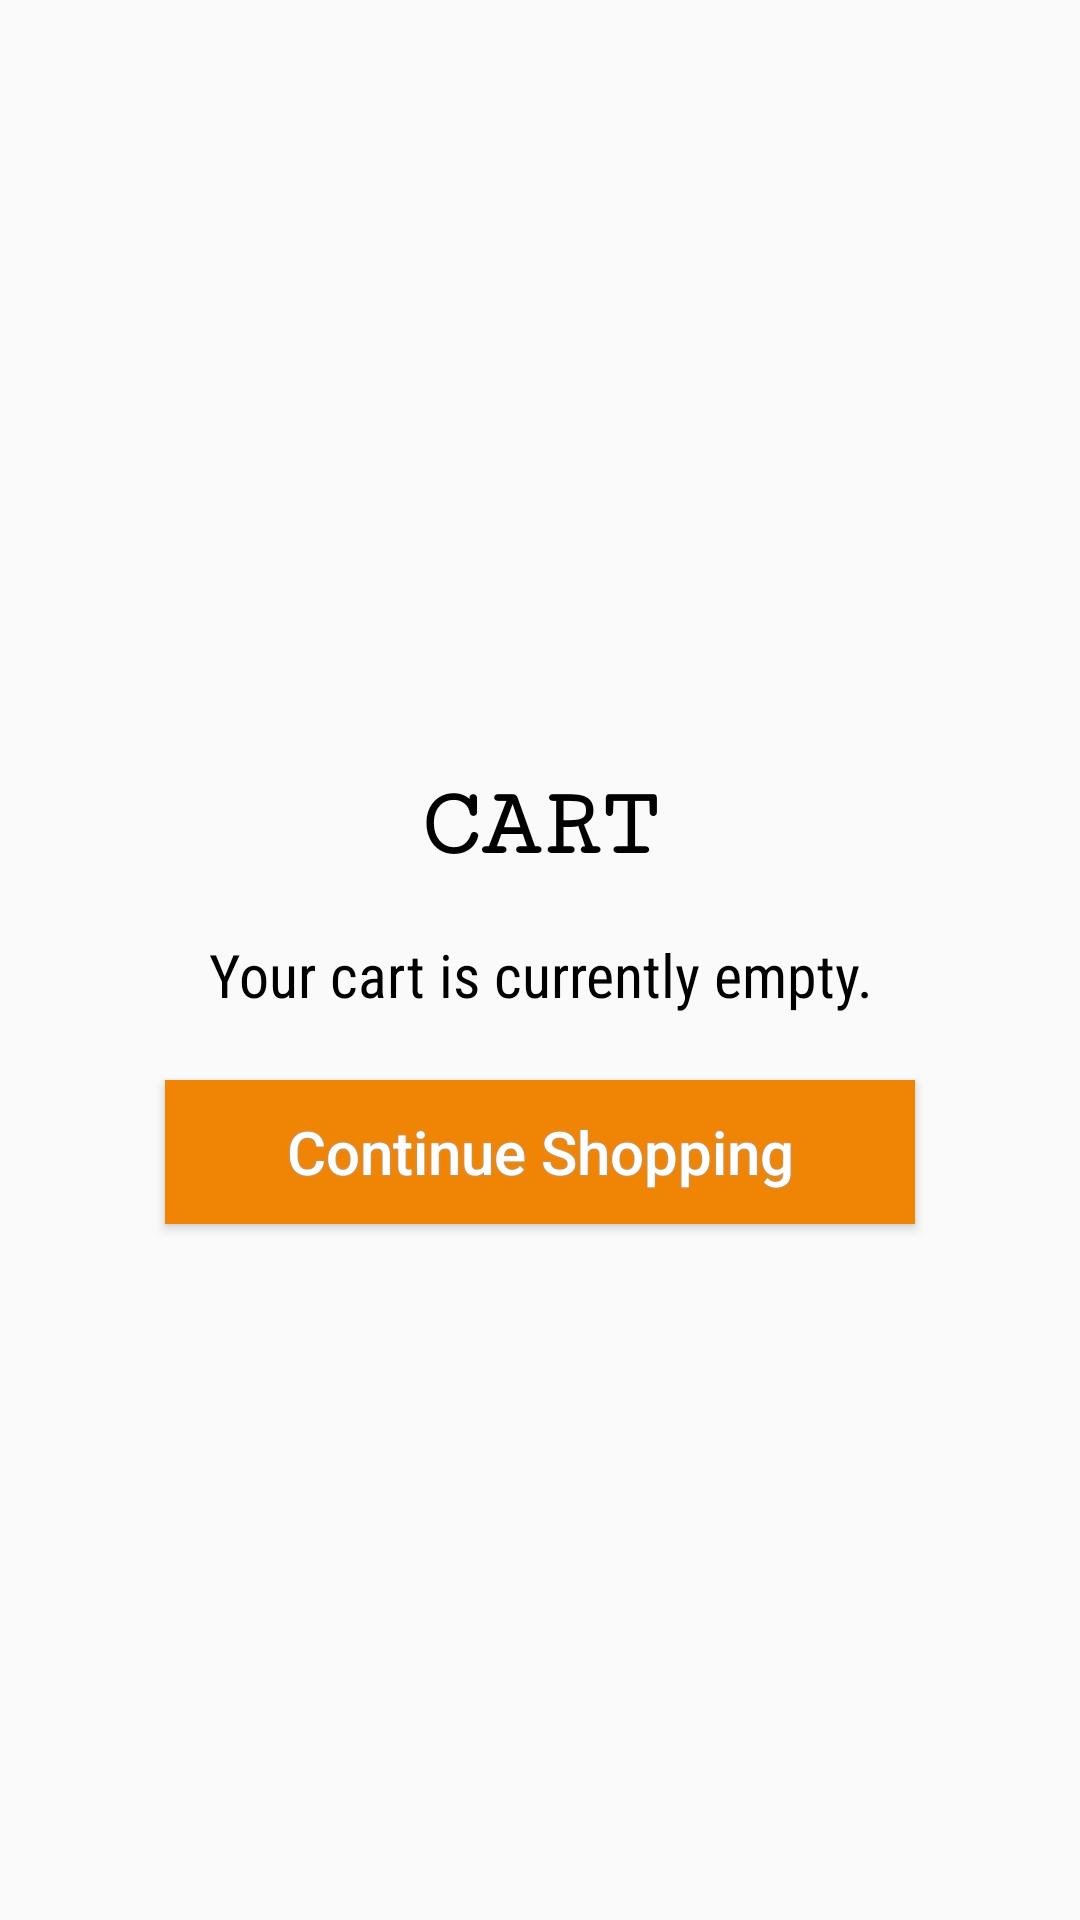

Reconstruct the res/layout file that produces this screen, plus the resources it refers to.
<!-- AndroidManifest.xml: application theme Theme.LayLo -->
<!-- res/layout/fragment_initial_cart.xml -->
<?xml version="1.0" encoding="utf-8"?>
<FrameLayout xmlns:android="http://schemas.android.com/apk/res/android"
    xmlns:tools="http://schemas.android.com/tools"
    android:layout_width="match_parent"
    android:layout_height="match_parent"
    tools:context=".InitialCartFragment">

    <LinearLayout
        android:layout_width="match_parent"
        android:layout_height="200dp"
        android:layout_gravity="center"
        android:orientation="vertical">

        <TextView
            android:id="@+id/textView3"
            android:layout_width="match_parent"
            android:layout_height="50dp"
            android:layout_marginTop="30dp"
            android:fontFamily="serif-monospace"
            android:gravity="center"
            android:text="CART"
            android:textColor="@color/black"
            android:textSize="33sp"
            android:textStyle="bold" />

        <TextView
            android:id="@+id/textView6"
            android:layout_width="match_parent"
            android:layout_height="50dp"
            android:fontFamily="sans-serif-condensed"
            android:gravity="center"
            android:text="Your cart is currently empty."
            android:textColor="@color/black"
            android:textSize="20sp" />

        <Button
            android:id="@+id/ContinueShopping"
            android:layout_width="250dp"
            android:layout_height="wrap_content"
            android:layout_gravity="center"
            android:layout_margin="10dp"
            android:background="@color/orange"
            android:elevation="8dp"
            android:gravity="center"
            android:shadowColor="#A5A3A3"
            android:shadowRadius="2.0"
            android:text="Continue Shopping"
            android:textAllCaps="false"
            android:textColor="@color/white"
            android:textSize="20sp"
            android:textStyle="normal" />
    </LinearLayout>
</FrameLayout>
<!-- resources referenced by this layout -->
<resources>
  <color name="black">#FF000000</color>
  <color name="orange">#F08405</color>
  <color name="white">#FFFFFFFF</color>
  <style name="Theme.LayLo" parent="Theme.AppCompat.DayNight.NoActionBar">
          
          <item name="colorPrimary">@color/purple_500</item>
          <item name="colorPrimaryVariant">@color/orange</item>
          <item name="colorOnPrimary">@color/white</item>
          
          <item name="colorSecondary">@color/teal_200</item>
          <item name="colorSecondaryVariant">@color/teal_700</item>
          <item name="colorOnSecondary">@color/black</item>
          
          <item name="android:statusBarColor">?attr/colorPrimaryVariant</item>
          
          <item name="bottomSheetDialogTheme">@style/AppBottomSheetDialogTheme</item>
      </style>
  <color name="purple_500">#FF6200EE</color>
  <color name="teal_200">#FF03DAC5</color>
  <color name="teal_700">#FF018786</color>
  <style name="AppBottomSheetDialogTheme" parent="Theme.Design.Light.BottomSheetDialog">
          <item name="bottomSheetStyle">@style/AppModalStyle</item>
      </style>
  <style name="AppModalStyle" parent="Widget.Design.BottomSheet.Modal">
          <item name="android:background">@drawable/rounded_bottom_sheet</item>
      </style>
</resources>
